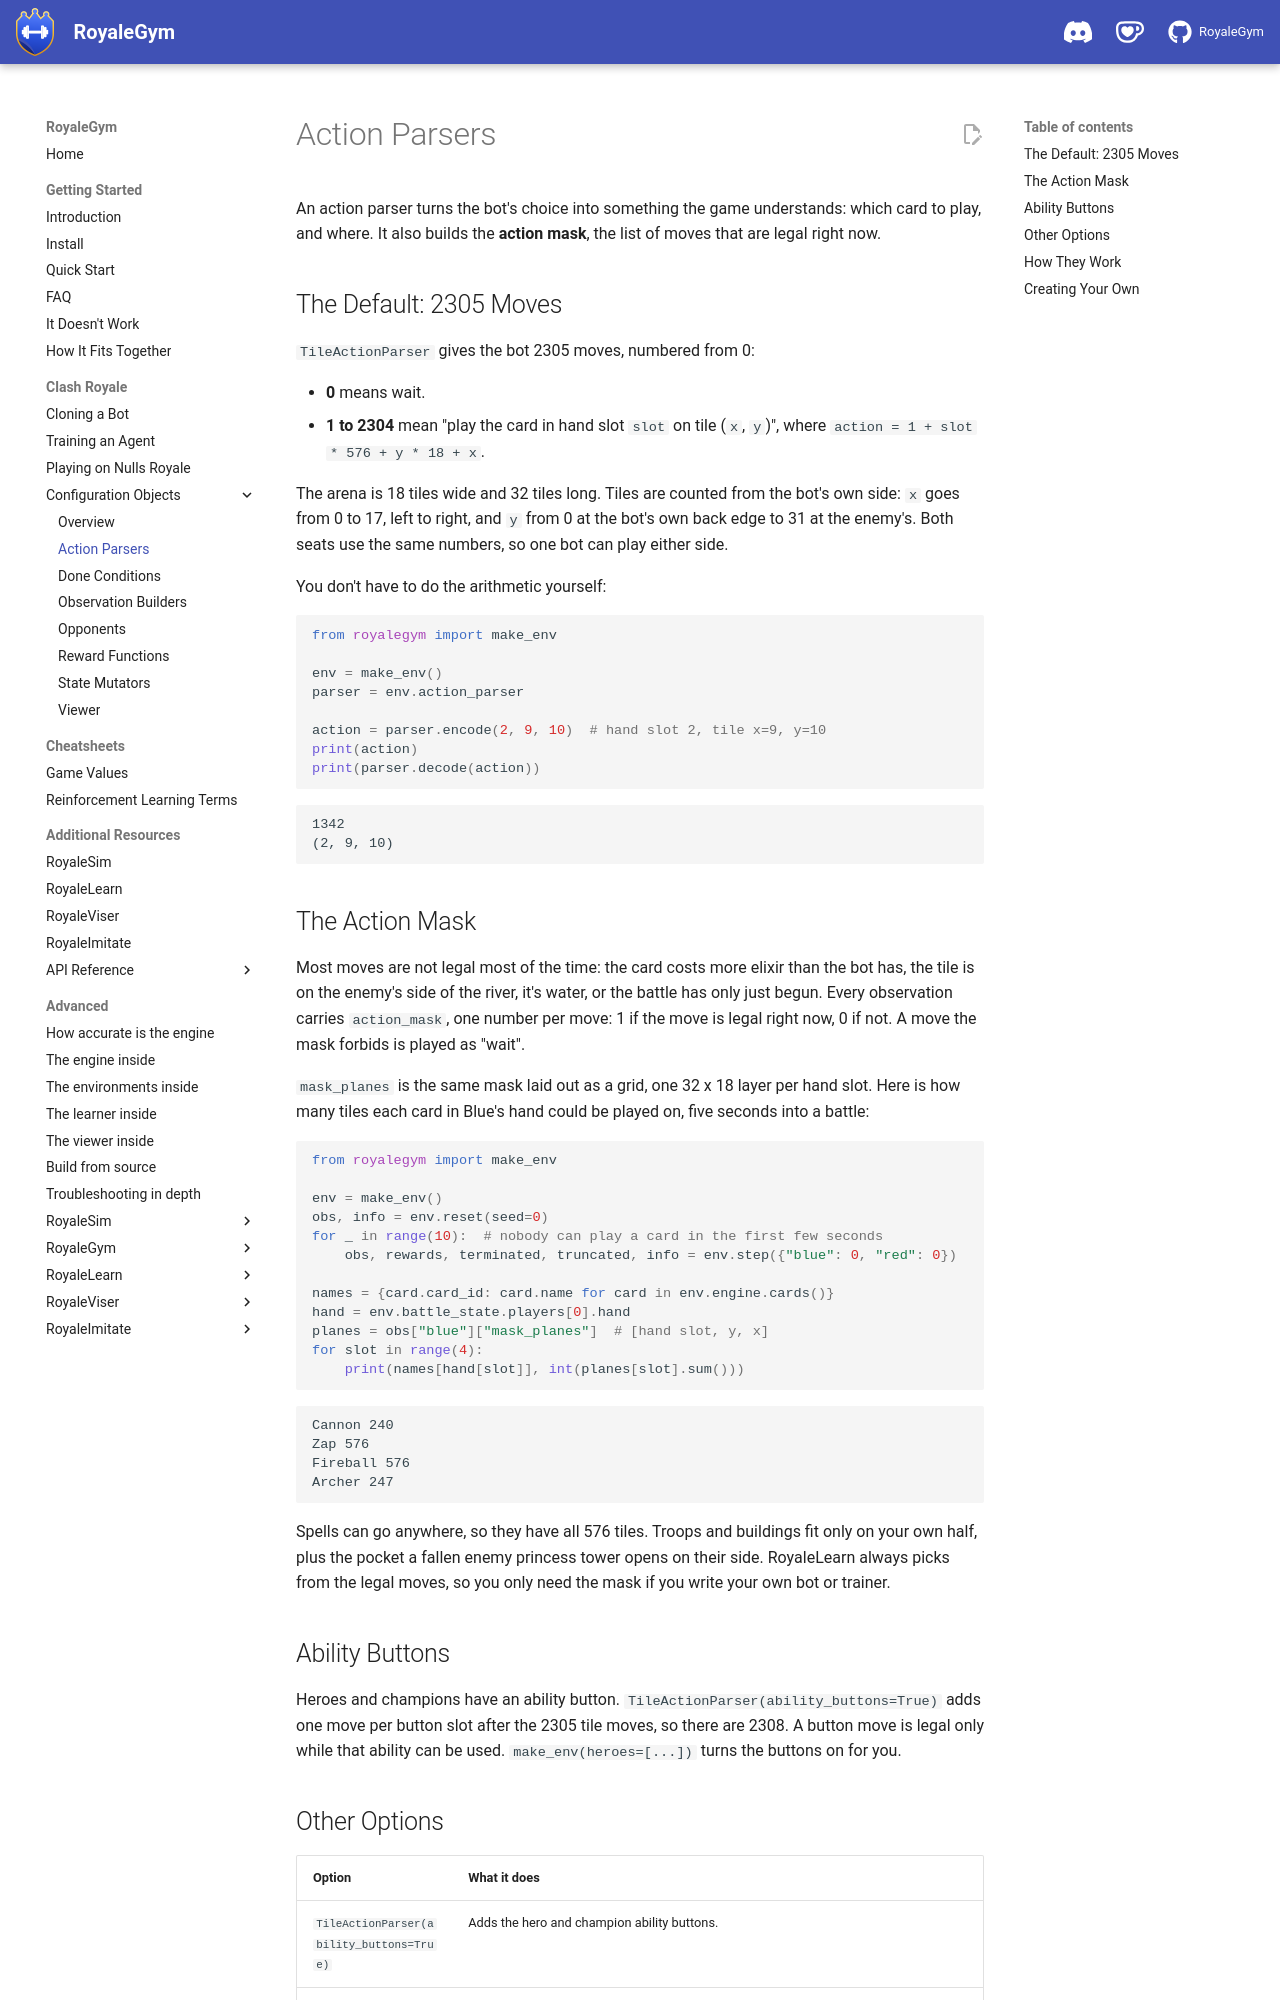

repository: RoyaleGym/RoyaleGym · page: clash-royale/configuration-objects/action-parsers/index.html · generator: mkdocs

# Action Parsers

An action parser turns the bot's choice into something the game understands: which card to
play, and where. It also builds the **action mask**, the list of moves that are legal right now.

## The Default: 2305 Moves

`TileActionParser` gives the bot 2305 moves, numbered from 0:

- **0** means wait.
- **1 to 2304** mean "play the card in hand slot `slot` on tile (`x`, `y`)", where
  `action = 1 + slot * 576 + y * 18 + x`.

The arena is 18 tiles wide and 32 tiles long. Tiles are counted from the bot's own side: `x`
goes from 0 to 17, left to right, and `y` from 0 at the bot's own back edge to 31 at the
enemy's. Both seats use the same numbers, so one bot can play either side.

You don't have to do the arithmetic yourself:

```python
from royalegym import make_env

env = make_env()
parser = env.action_parser

action = parser.encode(2, 9, 10)  # hand slot 2, tile x=9, y=10
print(action)
print(parser.decode(action))
```

```
1342
(2, 9, 10)
```

## The Action Mask

Most moves are not legal most of the time: the card costs more elixir than the bot has, the
tile is on the enemy's side of the river, it's water, or the battle has only just begun. Every
observation carries `action_mask`, one number per move: 1 if the move is legal right now, 0 if
not. A move the mask forbids is played as "wait".

`mask_planes` is the same mask laid out as a grid, one 32 x 18 layer per hand slot. Here is how
many tiles each card in Blue's hand could be played on, five seconds into a battle:

```python
from royalegym import make_env

env = make_env()
obs, info = env.reset(seed=0)
for _ in range(10):  # nobody can play a card in the first few seconds
    obs, rewards, terminated, truncated, info = env.step({"blue": 0, "red": 0})

names = {card.card_id: card.name for card in env.engine.cards()}
hand = env.battle_state.players[0].hand
planes = obs["blue"]["mask_planes"]  # [hand slot, y, x]
for slot in range(4):
    print(names[hand[slot]], int(planes[slot].sum()))
```

```text
Cannon 240
Zap 576
Fireball 576
Archer 247
```

Spells can go anywhere, so they have all 576 tiles. Troops and buildings fit only on your own
half, plus the pocket a fallen enemy princess tower opens on their side. RoyaleLearn always picks from the legal moves, so you only need the mask if you write
your own bot or trainer.

## Ability Buttons

Heroes and champions have an ability button. `TileActionParser(ability_buttons=True)` adds one
move per button slot after the 2305 tile moves, so there are 2308. A button move is legal only
while that ability can be used. `make_env(heroes=[...])` turns the buttons on for you.
